Run: headless pygame with SDL's dummy video driver; simulated clock (each Clock.tick advances the game by its frame time, no real sleeping); random seed 0; keys injected as events and as key.get_pressed() state; no mouse input.
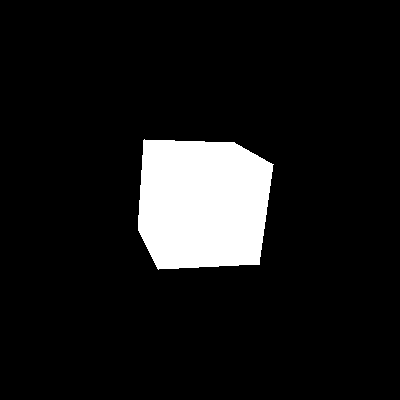
Frame 1 of 4 · flips 1–60 · no input
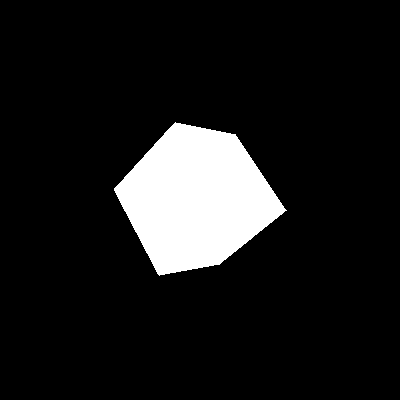
Frame 2 of 4 · flips 61–180 · tapped SPACE, RETURN · held RIGHT (→), D
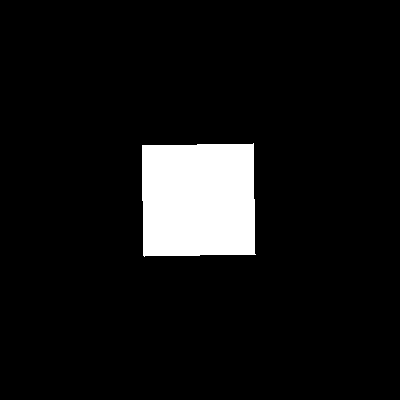
Frame 3 of 4 · flips 181–300 · held DOWN (↓), S
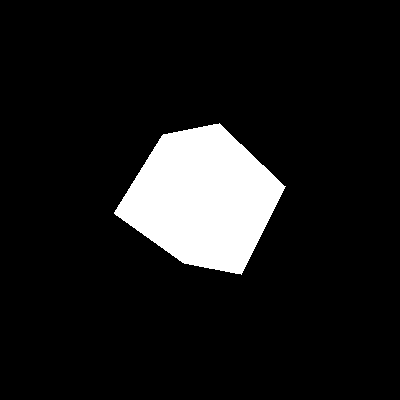
Frame 4 of 4 · flips 301–420 · held LEFT (←), A, UP (↑), W

The pygame program that drew these frames:

import math

import pygame
from pygame.locals import *

pygame.init()
clock = pygame.time.Clock()

# Define colors
BLACK = (0, 0, 0)
WHITE = (255, 255, 255)

# Set up the display
WINDOW_SIZE = (400, 400)
screen = pygame.display.set_mode(WINDOW_SIZE)

# Define the vertices of the cube
cube_vertices = [
    (-50, -50, -50),
    (50, -50, -50),
    (50, 50, -50),
    (-50, 50, -50),
    (-50, -50, 50),
    (50, -50, 50),
    (50, 50, 50),
    (-50, 50, 50)
]

# Define the faces of the cube
cube_faces = [
    (0, 1, 2, 3),
    (1, 5, 6, 2),
    (5, 4, 7, 6),
    (4, 0, 3, 7),
    (0, 4, 5, 1),
    (3, 2, 6, 7)
]

# Define the camera position
camera_position = [0, 0, -500]

# Define the projection parameters
fov = 500
near_clip = 0.1
far_clip = 1000


def project(point):
    # Convert 3D point to 2D screen point
    x, y, z = point
    x -= camera_position[0]
    y -= camera_position[1]
    z -= camera_position[2]
    if z == 0:
        z = 0.1
    k = fov / z
    x = int(x * k + WINDOW_SIZE[0] / 2)
    y = int(-y * k + WINDOW_SIZE[1] / 2)
    return x, y


def draw_cube(cube_vertices, cube_faces):
    for face in cube_faces:
        point_list = []
        for i in face:
            point = cube_vertices[i]
            point = project(point)
            point_list.append(point)
        pygame.draw.polygon(screen, WHITE, point_list)


# Set the initial rotation angles
x_rotation = 0
y_rotation = 0

# Main loop
running = True
while running:
    for event in pygame.event.get():
        if event.type == QUIT:
            running = False

    # Rotate the cube
    x_rotation += 1
    y_rotation += 1

    # Clear the screen
    screen.fill(BLACK)

    # Rotate the vertices of the cube
    rotated_cube_vertices = []
    for vertex in cube_vertices:
        x, y, z = vertex

        # Rotate around X-axis
        y1 = y * math.cos(x_rotation) - z * math.sin(x_rotation)
        z1 = y * math.sin(x_rotation) + z * math.cos(x_rotation)

        # Rotate around Y-axis
        x2 = x * math.cos(y_rotation) - z1 * math.sin(y_rotation)
        z2 = x * math.sin(y_rotation) + z1 * math.cos(y_rotation)

        rotated_cube_vertices.append((x2, y1, z2))

    # Draw the rotated cube
    draw_cube(rotated_cube_vertices, cube_faces)

    pygame.display.flip()
    clock.tick(60)

pygame.quit()
